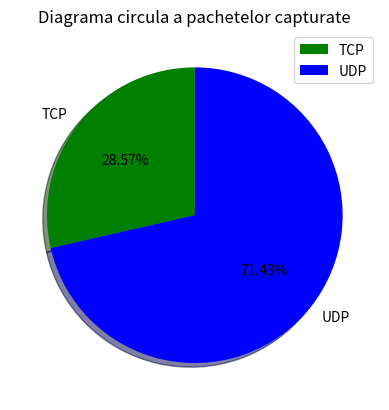

Write the Python code that produced this figure.
import matplotlib.pyplot as plt

#Diagrama circulare

def creare_diagrama_circulara(a,b):
    """
    Functie conceputa pentru a crea o diagrama circulara pentru cele doua argumente.
    Args: a, b - elementele diagramei
    Return: - diagrama circulara procentuala intre cele doua argumente
    """
    slices = [a,b]

    activities = ['TCP','UDP']

    cols = ['g','b']

    plt.pie(slices,

           labels=activities,

           colors=cols,

           startangle=90,

           shadow= True,

           autopct='%.2f%%')

    plt.title('Diagrama circula a pachetelor capturate')

    plt.legend()

    plt.show()


if __name__ == '__main__':
    creare_diagrama_circulara(2,5)
